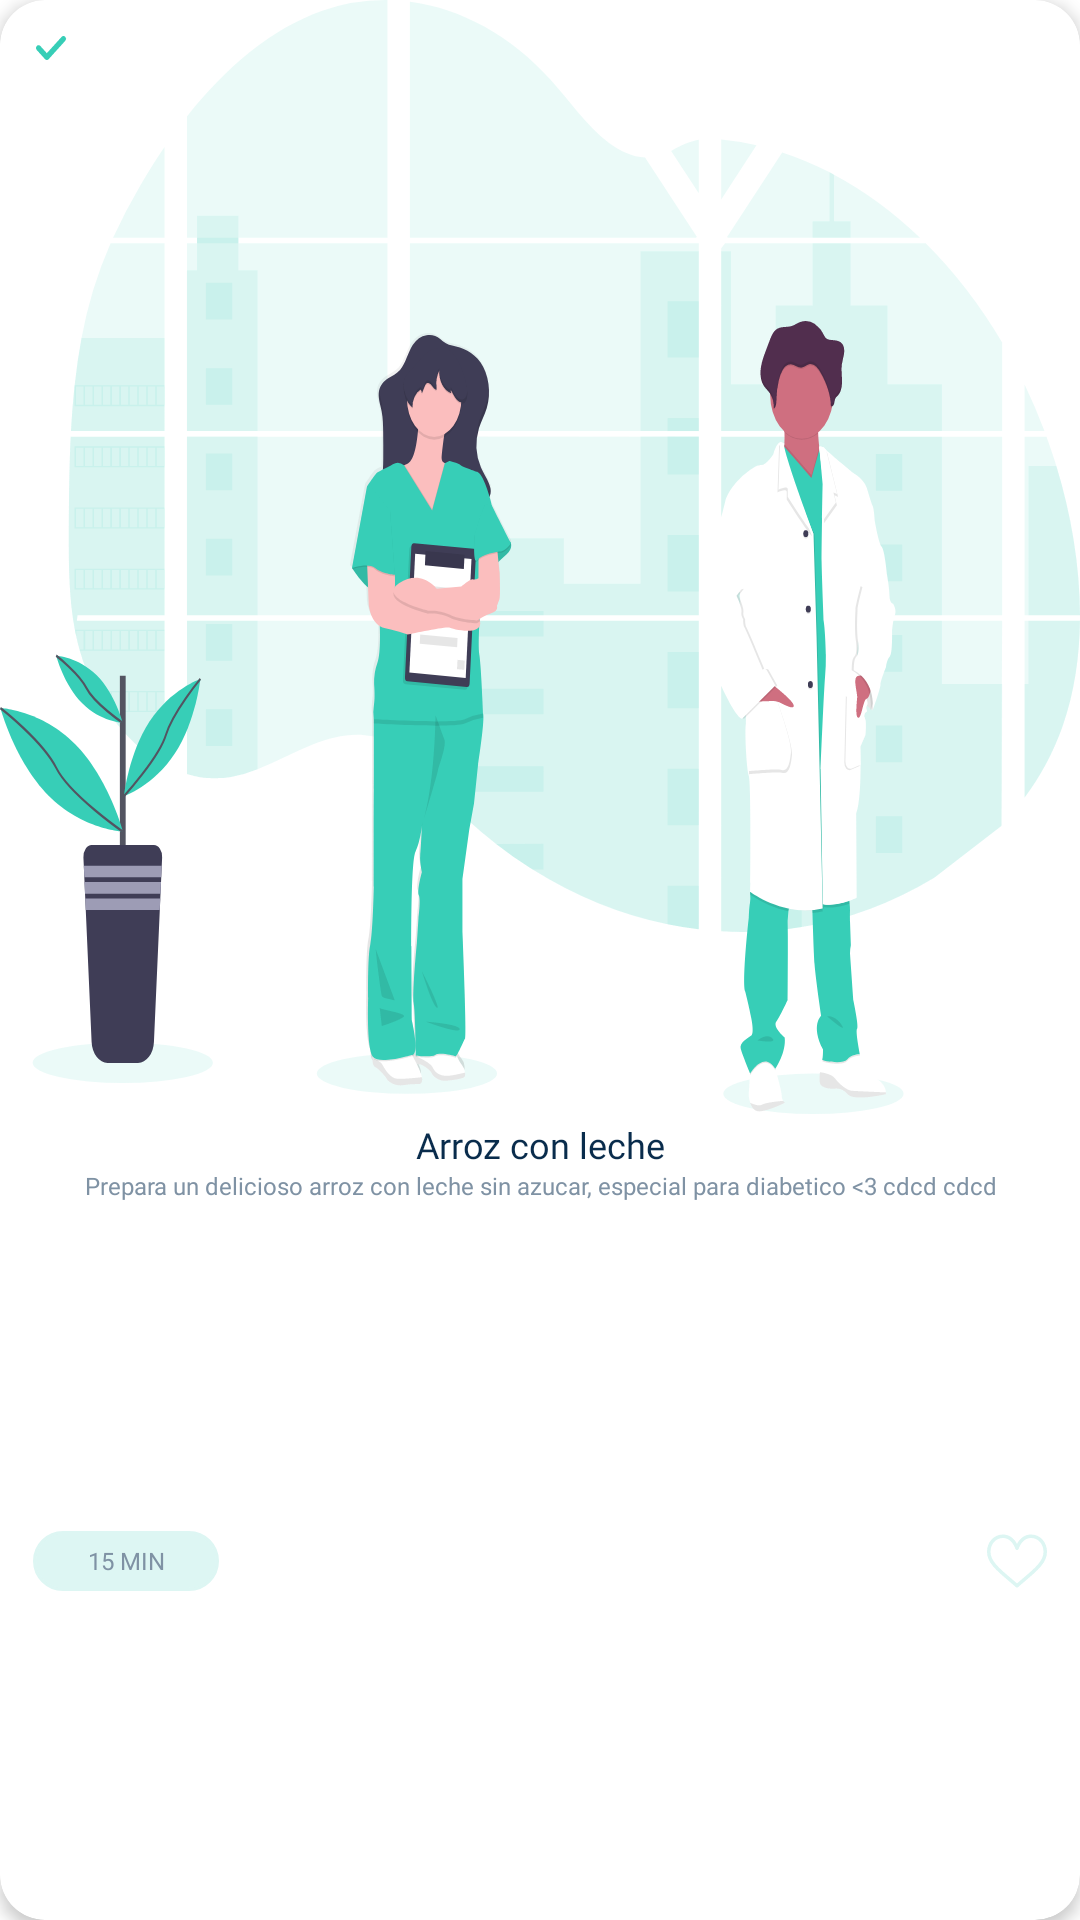

This screen was rendered from an Android layout file. Write that file and the resources it references.
<!-- AndroidManifest.xml: application theme ThemeAntojitos -->
<!-- res/layout/recipe_items.xml -->
<?xml version="1.0" encoding="utf-8"?>
<androidx.cardview.widget.CardView xmlns:tools="http://schemas.android.com/tools"
    android:id="@+id/cvi_items_category"
    xmlns:android="http://schemas.android.com/apk/res/android"
    android:layout_width="170dp"
    android:layout_height="190dp"
    xmlns:app="http://schemas.android.com/apk/res-auto"
    android:backgroundTint="@color/white"
    app:cardCornerRadius="15dp"
    android:layout_marginLeft="15dp"
    android:layout_marginTop="5dp"
    android:layout_marginBottom="5dp"
    app:cardElevation="3dp">

    <androidx.constraintlayout.widget.ConstraintLayout
        android:id="@+id/cla_recipes"
        android:layout_width="match_parent"
        android:layout_height="match_parent">


        <androidx.constraintlayout.widget.Guideline
            android:id="@+id/guideline4"
            android:layout_width="wrap_content"
            android:layout_height="wrap_content"
            android:orientation="horizontal"
            app:layout_constraintGuide_percent="0.58" />

        <ImageView
            android:id="@+id/ivi_icon_recipe"
            android:layout_width="0dp"
            android:layout_height="0dp"
            android:scaleType="fitXY"
            app:layout_constraintBottom_toTopOf="@+id/guideline4"
            app:layout_constraintEnd_toEndOf="parent"
            app:layout_constraintStart_toStartOf="parent"
            app:layout_constraintTop_toTopOf="parent"
            app:srcCompat="@drawable/ic_undraw_doctors_hwty" />

        <TextView
            android:layout_width="wrap_content"
            android:layout_height="wrap_content"
            android:layout_marginTop="5dp"
            android:layout_marginLeft="2dp"
            android:background="@drawable/ic_verri"
            app:layout_constraintStart_toStartOf="parent"
            app:layout_constraintTop_toTopOf="parent"></TextView>

        <TextView
            android:id="@+id/tvi_title_recipe"
            android:layout_width="0dp"
            android:layout_height="wrap_content"
            android:text="Arroz con leche"
            android:fontFamily="@font/noto_sans"
            android:textColor="@color/title_color"
            android:textSize="12sp"
            android:textAlignment="center"
            android:ellipsize="end"
            android:maxLines="1"
            android:layout_marginTop="2dp"
            app:layout_constraintEnd_toEndOf="parent"
            app:layout_constraintStart_toStartOf="parent"
            app:layout_constraintTop_toTopOf="@+id/guideline4" />

        <TextView
            android:id="@+id/tvi_title_descrip"
            android:layout_width="0dp"
            android:layout_height="wrap_content"
            android:text="@string/prepara_un_delicioso"
            android:textSize="8sp"
            android:textAlignment="center"
            android:textColor="@color/descrip_color"
            android:ellipsize="end"
            android:maxLines="2"
            android:fontFamily="@font/noto_sans"
            android:paddingRight="11dp"
            android:paddingLeft="11dp"
            app:layout_constraintEnd_toEndOf="parent"
            app:layout_constraintStart_toStartOf="parent"
            app:layout_constraintTop_toBottomOf="@+id/tvi_title_recipe" />

        <TextView
            android:id="@+id/tvi_minutes"
            android:layout_width="62dp"
            android:layout_height="20dp"
            android:text="15 MIN"
            android:textSize="8sp"
            android:fontFamily="@font/noto_sans"
            android:gravity="center"
            android:layout_marginLeft="11dp"
            android:textColor="@color/descrip_color"
            android:background="@drawable/buttom_background"
            android:backgroundTint="@color/secondary_c"
            app:layout_constraintBottom_toBottomOf="parent"
            app:layout_constraintStart_toStartOf="parent"
            app:layout_constraintTop_toBottomOf="@+id/tvi_title_descrip" />

        <ImageView
            android:id="@+id/imageView2"
            android:layout_width="wrap_content"
            android:layout_height="wrap_content"
            android:layout_marginRight="11dp"
            app:layout_constraintBottom_toBottomOf="parent"
            app:layout_constraintEnd_toEndOf="parent"
            app:layout_constraintTop_toBottomOf="@+id/tvi_title_descrip"
            app:srcCompat="@drawable/ic_like" />

    </androidx.constraintlayout.widget.ConstraintLayout>

</androidx.cardview.widget.CardView>
<!-- resources referenced by this layout -->
<resources>
  <color name="descrip_color">#7F92A4</color>
  <color name="secondary_c">#DDF6F3</color>
  <color name="title_color">#092C4C</color>
  <color name="white">#FFFFFFFF</color>
  <!-- drawable buttom_background (drawable) -->
  <?xml version="1.0" encoding="utf-8"?>
  <shape xmlns:android="http://schemas.android.com/apk/res/android">
  
      <solid android:color="@color/secondary_c"></solid>
  
      <stroke android:width="1dp"
          android:color="@color/secondary_c"></stroke>
  
      <padding android:bottom="1dp"
          android:top="1dp"
          android:left="1dp"
          android:right="1dp"></padding>
  
      <corners android:radius="50dp"></corners>
  
  
  </shape>
  <!-- drawable ic_verri (drawable) -->
  <vector xmlns:android="http://schemas.android.com/apk/res/android"
      android:width="29dp"
      android:height="29dp"
      android:viewportWidth="29"
      android:viewportHeight="29">
    <path
        android:pathData="M14.5,0L14.5,0A10.5,10.5 0,0 1,25 10.5L25,10.5A10.5,10.5 0,0 1,14.5 21L14.5,21A10.5,10.5 0,0 1,4 10.5L4,10.5A10.5,10.5 0,0 1,14.5 0z"
        android:fillColor="#ffffff"/>
    <path
        android:strokeWidth="1"
        android:pathData="M13.8479,14.3887L13.8479,14.3888C13.7745,14.4699 13.6903,14.5 13.6171,14.5C13.5438,14.5 13.4597,14.4699 13.3863,14.3888L10.6205,11.3301L10.6204,11.33C10.4599,11.1525 10.4599,10.8476 10.6204,10.6702L10.6206,10.67C10.7547,10.5216 10.9477,10.5215 11.0821,10.6701L13.2462,13.0634L13.6171,13.4735L13.9879,13.0634L18.918,7.6114L18.9181,7.6113C19.0522,7.4629 19.2452,7.4628 19.3796,7.6114C19.5401,7.7888 19.5402,8.0937 19.3796,8.2714C19.3796,8.2715 19.3796,8.2715 19.3795,8.2715L13.8479,14.3887Z"
        android:fillColor="#37CEB7"
        android:strokeColor="#37CEB7"/>
  </vector>
  <string name="prepara_un_delicioso">Prepara un delicioso arroz con leche sin azucar, especial para diabetico &lt;3 cdcd cdcd</string>
  <style name="ThemeAntojitos" parent="Theme.MaterialComponents.Light.NoActionBar">
          
          <item name="colorPrimary">@color/primary_c</item>
          <item name="colorPrimaryVariant">@color/purple_700</item>
          <item name="colorOnPrimary">@color/white</item>
          
          <item name="colorSecondary">@color/teal_200</item>
          <item name="colorSecondaryVariant">@color/teal_700</item>
          <item name="colorOnSecondary">@color/black</item>
          
          <item name="android:statusBarColor" tools:targetApi="l">?attr/colorPrimaryVariant</item>
          
      </style>
  <color name="primary_c">#37CEB7</color>
  <color name="purple_700">#FF3700B3</color>
  <color name="teal_200">#FF03DAC5</color>
  <color name="teal_700">#FF018786</color>
  <color name="black">#FF000000</color>
</resources>
